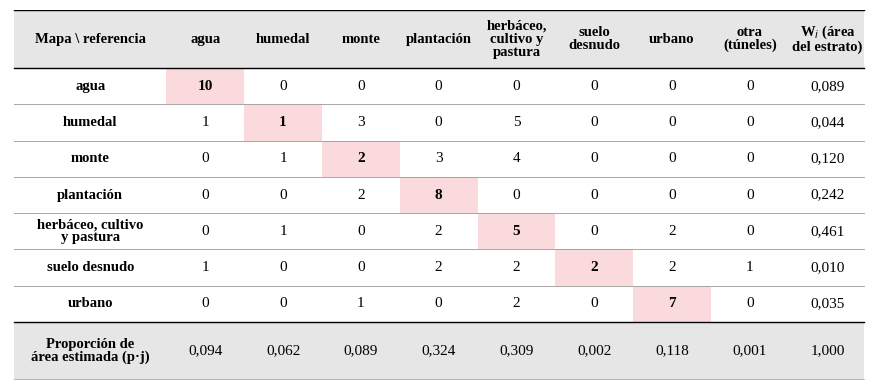

This chart was generated by the following Python code: (Note: this script raises an exception after producing the figure.)
"""Figura 18 del Tp4: matriz de error de MapBiomas 2025 en conteos, con W_i y la proporción de área estimada (valores de Tp4_03)."""
import matplotlib; matplotlib.use('Agg'); import matplotlib.pyplot as plt
from matplotlib.patches import Rectangle
plt.rcParams['font.family'] = 'Liberation Serif'
col = ['agua', 'humedal', 'monte', 'plantación', 'herbáceo,\ncultivo y\npastura', 'suelo\ndesnudo', 'urbano', 'otra\n(túneles)', 'W$_i$ (área\ndel estrato)']
fil = ['agua', 'humedal', 'monte', 'plantación', 'herbáceo, cultivo\ny pastura', 'suelo desnudo', 'urbano']
M = [[10,0,0,0,0,0,0,0,'0,089'],[1,1,3,0,5,0,0,0,'0,044'],[0,1,2,3,4,0,0,0,'0,120'],[0,0,2,8,0,0,0,0,'0,242'],
     [0,1,0,2,5,0,2,0,'0,461'],[1,0,0,2,2,2,2,1,'0,010'],[0,0,1,0,2,0,7,0,'0,035']]
P = ['0,094','0,062','0,089','0,324','0,309','0,002','0,118','0,001','1,000']
W, H = 22/2.54, 9.4/2.54
fig = plt.figure(figsize=(W, H)); ax = fig.add_axes([0, 0, 1, 1]); ax.set_xlim(-0.05, 10.75); ax.set_ylim(10.2, 0); ax.axis('off')
x0 = [0, 1.9] + [1.9 + 0.97 * k for k in range(1, 10)]
def cell(r, c, t, bold=False, fc=None, fs=11):
    xa = x0[c]; xb = x0[c + 1] if c + 1 < len(x0) else 10.6
    if fc: ax.add_patch(Rectangle((xa, r), xb - xa, 1, fc=fc, ec='none'))
    ax.text((xa + xb) / 2, r + 0.5, t, ha='center', va='center', fontsize=fs, fontweight='bold' if bold else 'normal', linespacing=1.0)
ax.add_patch(Rectangle((0, 0), 10.6, 1.6, fc='#e6e6e6', ec='none'))
for c, t in enumerate(['Mapa \\ referencia'] + col): 
    xa = x0[c]; xb = x0[c + 1] if c + 1 < len(x0) else 10.6
    ax.text((xa + xb) / 2, 0.8, t, ha='center', va='center', fontsize=10.5, fontweight='bold', linespacing=1.0)
for r, (f, row) in enumerate(zip(fil, M)):
    y = 1.6 + r * 1.0
    cell(y, 0, f, bold=True, fs=10.5)
    for c, v in enumerate(row):
        cell(y, c + 1, str(v), bold=(c == r), fc='#fadadd' if c == r else None)
    ax.plot([0, 10.6], [y + 1, y + 1], color='#999999', lw=0.6)
y = 1.6 + 7
ax.add_patch(Rectangle((0, y), 10.6, 1.6, fc='#e6e6e6', ec='none'))
ax.text(0.95, y + 0.8, 'Proporción de\nárea estimada (p·j)', ha='center', va='center', fontsize=10.5, fontweight='bold', linespacing=1.0)
for c, v in enumerate(P): cell(y + 0.3, c + 1, v)
for yy in (0, 1.6, y, y + 1.6): ax.plot([0, 10.6], [yy, yy], color='black', lw=1.0)
fig.savefig('/tmp/claude-0/-home-claude/12ab2d2f-e8dc-5c55-a3b2-d0b4e2a90d27/scratchpad/hueco/t3f8/T4F18.png', dpi=250); print('ok')
